Run: headless pygame with SDL's dummy video driver; simulated clock (each Clock.tick advances the game by its frame time, no real sleeping); random seed 0; keys injected as events and as key.get_pressed() state; mouse plan: one left click at the window centre at the start of phase 2, then a move to the lower-right quarter at the start of phase 3.
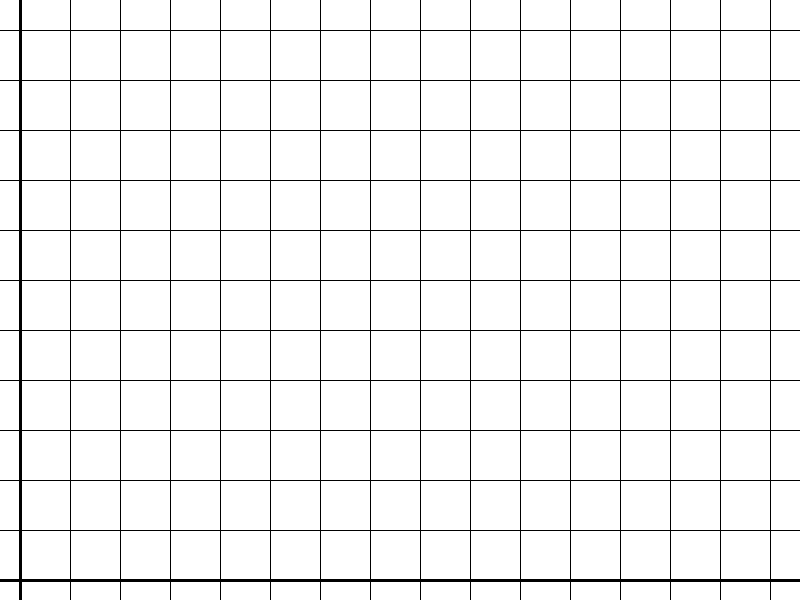
Frame 1 of 4 · flips 1–60 · no input
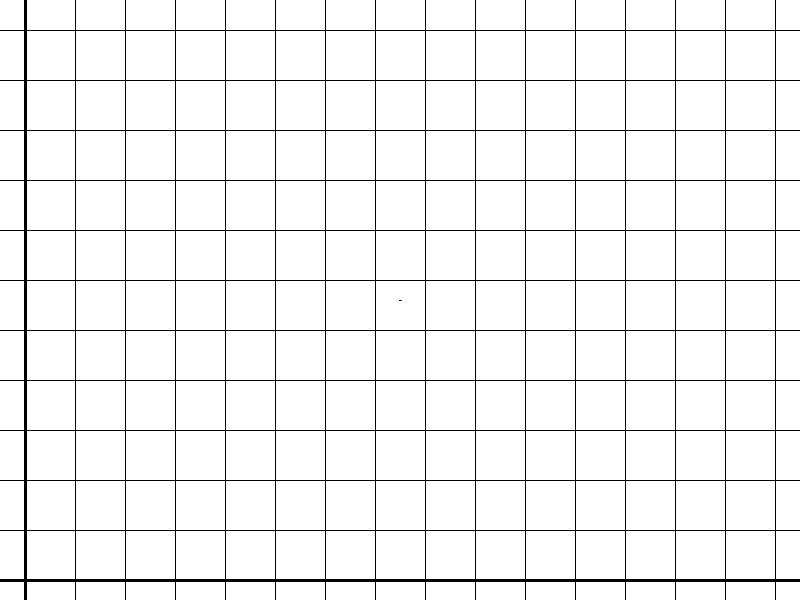
Frame 2 of 4 · flips 61–180 · clicked the window centre · tapped SPACE, RETURN · held RIGHT (→), D
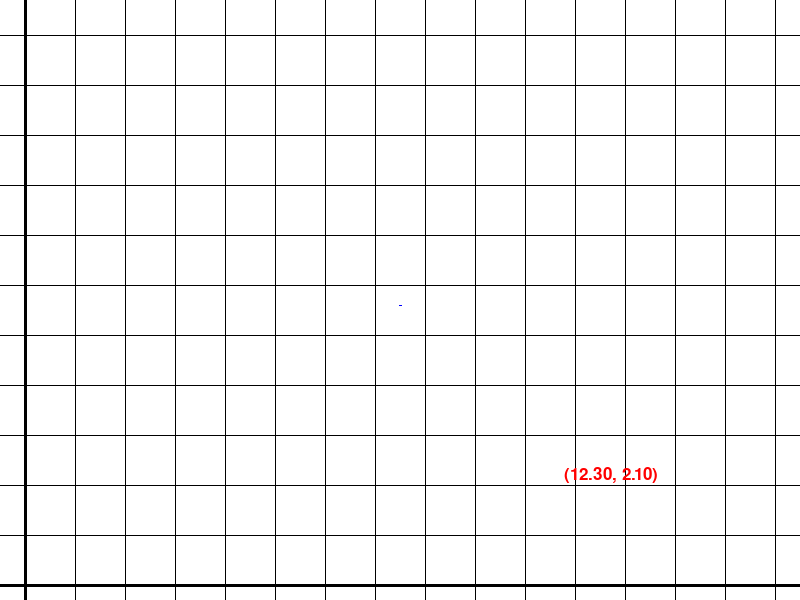
Frame 3 of 4 · flips 181–300 · moved the mouse to the lower-right quarter · held DOWN (↓), S
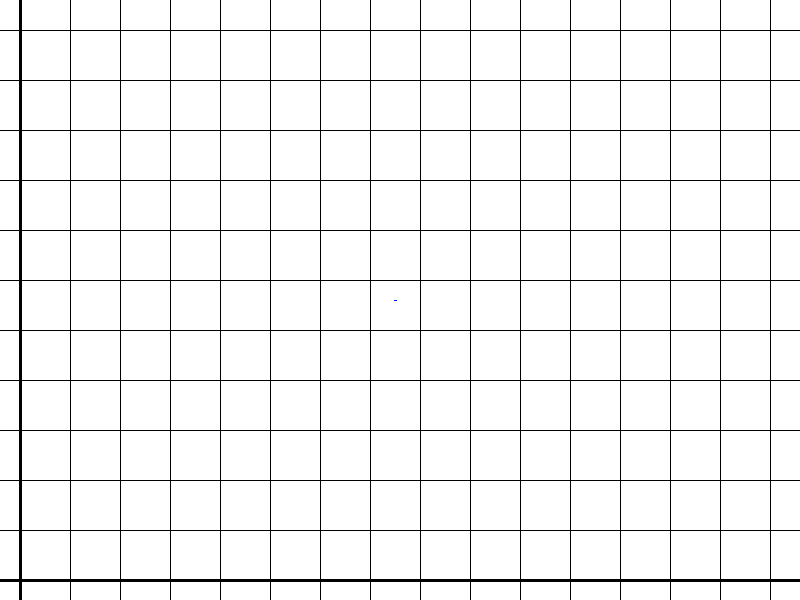
Frame 4 of 4 · flips 301–420 · held LEFT (←), A, UP (↑), W

The pygame program that drew these frames:

import math
import pygame as pg

X, Y = 0, 1

pg.init()

pg.display.set_caption("Обим и површина многоугла")
(W, H) = (800, 600)
canvas = pg.display.set_mode((W, H))

ScalingX = 50.0
ScalingY = 50.0
TranslationX = 20.0
TranslationY = 580.0
GridDragX0 = -1
GridDragY0 = -1
IsDraggingGrid = False
ex, ey = 0, 0 # mouse position
message = ''
PtsW  = [] # vertices in world coordinates

def WorldToScreen(xw, yw):
    xs = xw * ScalingX + TranslationX
    ys = -yw * ScalingY + TranslationY
    return (xs, ys)

def ScreenToWorld(xs, ys):
    xw = (xs - TranslationX) / ScalingX
    yw = (ys - TranslationY) / -ScalingY
    return (xw, yw)

def DrawText(s, x, y):
    font = pg.font.SysFont("Arial", 25)
    txt = font.render(s, True, pg.Color("red"))
    tw, th = (txt.get_width(), txt.get_height())
    x, y = (x - tw * (x / W), y - th * (y / H))
    canvas.blit(txt, (x, y))

def Draw():
    canvas.fill(pg.Color("white"))

    # compute important points
    xs0, xs1 = 0, W
    ys0, ys1 = 0, H
    xw0, yw0 = ScreenToWorld(xs0, ys0)
    xw1, yw1 = ScreenToWorld(xs1, ys1)

    gxw0 = math.ceil(xw0)
    gxw1 = math.floor(xw1)
    gyw0 = math.floor(yw0)
    gyw1 = math.ceil(yw1)
    gxs0, gys0 = WorldToScreen(gxw0, gyw0)
    gxs1, gys1 = WorldToScreen(gxw1, gyw1)
    xsYAxis, ysXAxis = WorldToScreen(0, 0)
    
    # draw grid
    xs = gxs0
    while xs <= gxs1:
        pg.draw.line(canvas, pg.Color("black"), (xs, ys0), (xs, ys1))
        xs += ScalingX
    ys = gys0
    while ys <= gys1:
        pg.draw.line(canvas, pg.Color("black"), (xs0, ys), (xs1, ys))
        ys += ScalingY

    pg.draw.line(canvas, pg.Color("black"), (xs0, ysXAxis), (xs1, ysXAxis), 3) # x-axis
    pg.draw.line(canvas, pg.Color("black"), (xsYAxis, ys0), (xsYAxis, ys1), 3) # y-axis

    n = len(PtsW)
    ptsS = [] # list of vertices in screen coordinates
    for i in range(n):
        x, y = WorldToScreen(PtsW[i][X], PtsW[i][Y])
        ptsS.append((x, y))

    # draw vertices using screen coordinates
    if n > 0:
        pg.draw.line(canvas, pg.Color("blue"), ptsS[n - 1], ptsS[0], 3)
        for i in range(1, n):
            pg.draw.line(canvas, pg.Color("blue"), ptsS[i - 1], ptsS[i], 3)
            
    if message != '':
        DrawText(message, ex, ey)

    pg.display.update()


def Distance(A, B):
    dx = B[0] - A[0]
    dy = B[1] - A[1]
    return math.sqrt(dx * dx + dy * dy)

def ComputeAreaAndPerimeter():
    n = len(PtsW)
    if n < 3:
        return
    
    perimeter = Distance(PtsW[n - 1], PtsW[0])
    for i in range(1, n):
        perimeter += Distance(PtsW[i - 1], PtsW[i])

    area = PtsW[0][X] * (PtsW[n - 1][Y] - PtsW[1][Y])
    area += PtsW[n - 1][X] * (PtsW[n - 2][Y] - PtsW[0][Y])
    for i in range(1, n-1):
        area += PtsW[i][X] * (PtsW[i - 1][Y] - PtsW[i + 1][Y])

    area = 0.5 * abs(area)

    # pg.display.set_caption(f'Обим={perimeter:0.2f}, Површина={area:0.2f}')
    pg.display.set_caption('Обим={:0.2f}, Површина={:0.2f}'.format(perimeter, area))


Draw()
while True:
    dogadjaj = pg.event.wait()

    should_draw = False
    message = ''
    if dogadjaj.type == pg.QUIT:
        break
    elif dogadjaj.type == pg.MOUSEBUTTONDOWN:
        # add new vertex (transformed to world coordinates)
        ex, ey = dogadjaj.pos
        x, y = ScreenToWorld(ex, ey)
        PtsW.append((x, y))
        ComputeAreaAndPerimeter()
        should_draw = True
        # if right mouse button:
            # IsDraggingGrid = True
            # GridDragX0 = ex
            # GridDragY0 = ey
    elif dogadjaj.type == pg.MOUSEMOTION:
        ex, ey = dogadjaj.pos
        x, y = ScreenToWorld(ex, ey)
        message = '({:0.2f}, {:0.2f})'.format(x, y)
        should_draw = True
        # if IsDraggingGrid:
            # ex, ey = dogadjaj.pos
            # TranslationX += ex - GridDragX0
            # TranslationY += ey - GridDragY0
            # GridDragX0 = ex
            # GridDragY0 = ey
            # should_draw = True
    elif dogadjaj.type == pg.MOUSEBUTTONUP:
        pass
        # if right mouse button:
            # IsDraggingGrid = False
    elif dogadjaj.type == pg.KEYDOWN:
        if dogadjaj.key == pg.K_LEFT:
            TranslationX -= 5
            should_draw = True
        elif dogadjaj.key == pg.K_RIGHT:
            TranslationX += 5
            should_draw = True
        elif dogadjaj.key == pg.K_UP:
            TranslationY -= 5
            should_draw = True
        elif dogadjaj.key == pg.K_DOWN:
            TranslationY += 5
            should_draw = True
    if should_draw:
        Draw()

pg.quit()
